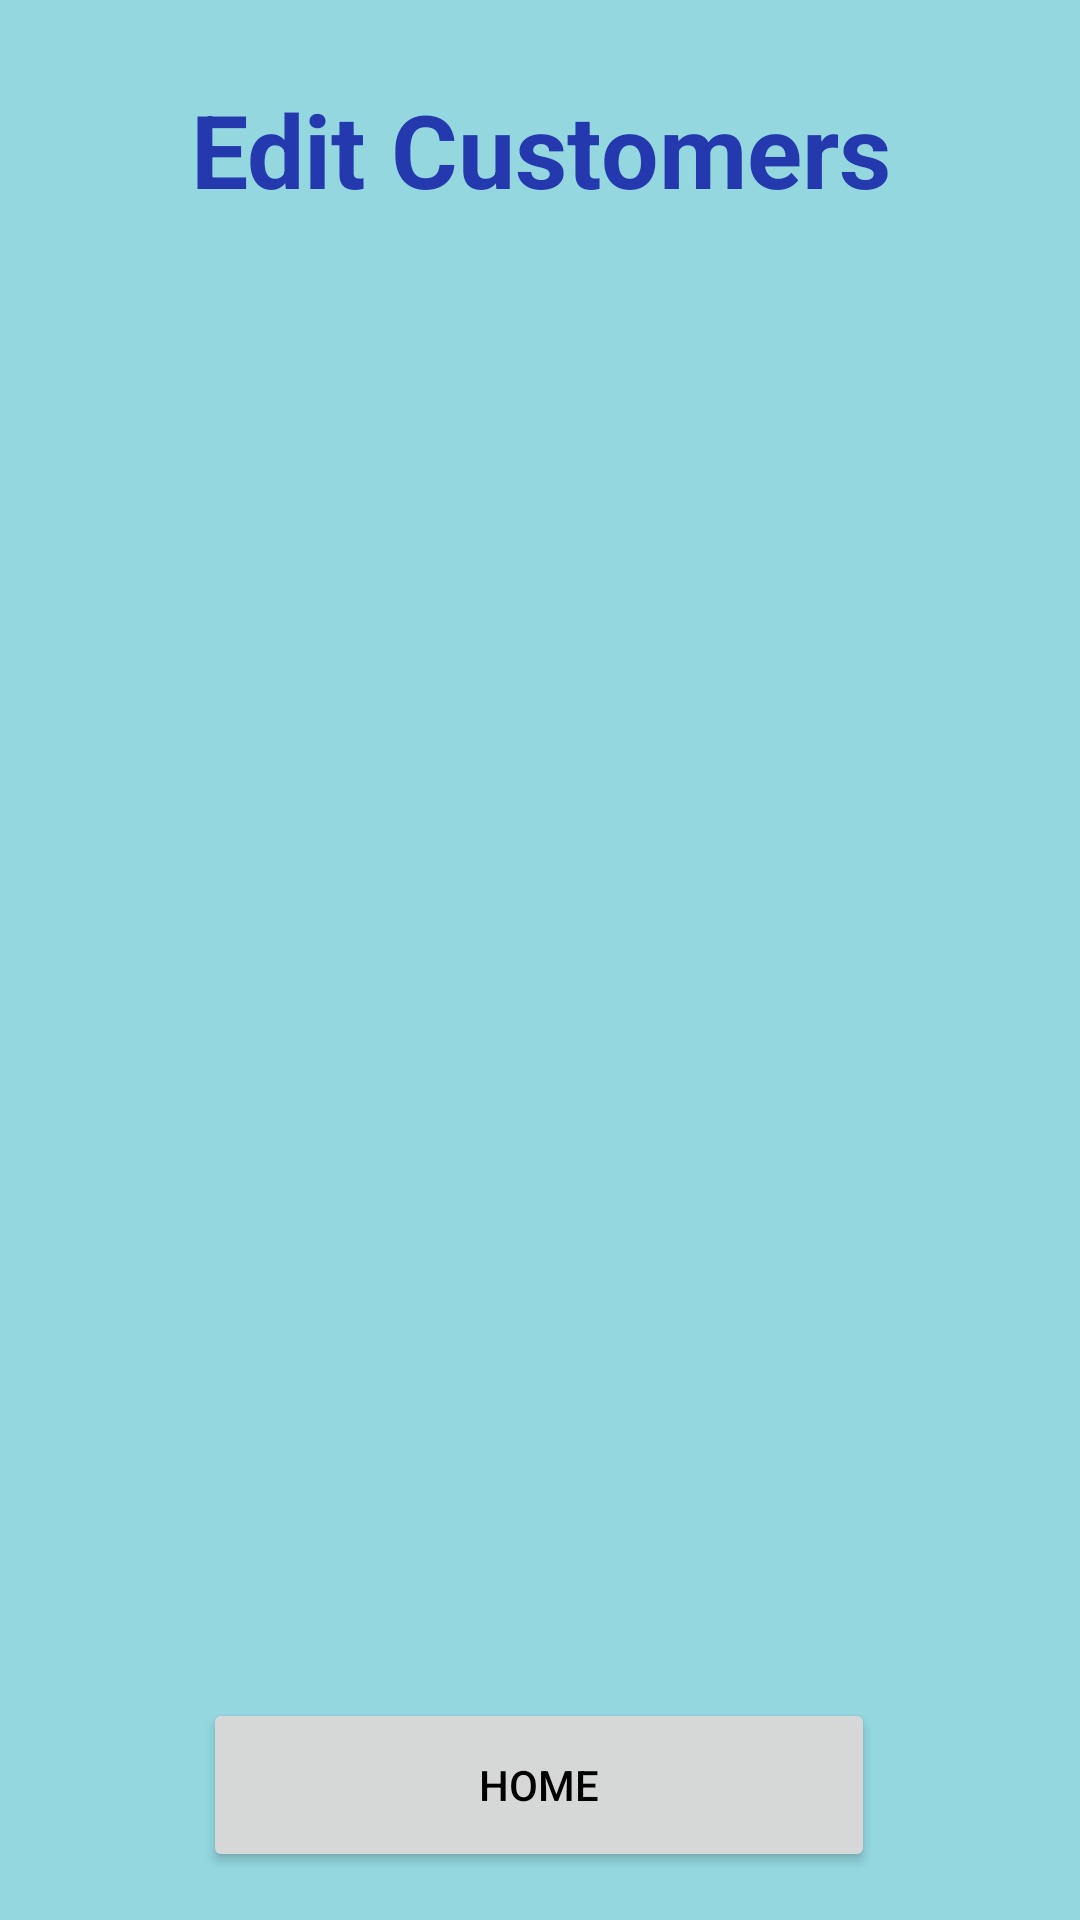

This screen was rendered from an Android layout file. Write that file and the resources it references.
<!-- AndroidManifest.xml: application theme Theme.TravelExperts_mobile -->
<!-- res/layout/activity_edit_customers.xml -->
<?xml version="1.0" encoding="utf-8"?>
<androidx.constraintlayout.widget.ConstraintLayout xmlns:android="http://schemas.android.com/apk/res/android"
    xmlns:app="http://schemas.android.com/apk/res-auto"
    xmlns:tools="http://schemas.android.com/tools"
    android:layout_width="match_parent"
    android:layout_height="match_parent"
    tools:context=".EditCustomersActivity">

    <ListView
        android:id="@+id/lvAgents"
        android:layout_width="375dp"
        android:layout_height="472dp"
        app:layout_constraintBottom_toTopOf="@+id/btnEmployeeHome"
        app:layout_constraintEnd_toEndOf="parent"
        app:layout_constraintStart_toStartOf="parent"
        app:layout_constraintTop_toBottomOf="@+id/textView17" />

    <Button
        android:id="@+id/btnEmployeeHome"
        android:layout_width="224dp"
        android:layout_height="58dp"
        android:layout_marginBottom="16dp"
        android:text="Home"
        app:layout_constraintBottom_toBottomOf="parent"
        app:layout_constraintEnd_toEndOf="parent"
        app:layout_constraintHorizontal_bias="0.497"
        app:layout_constraintStart_toStartOf="parent" />

    <TextView
        android:id="@+id/textView17"
        android:layout_width="341dp"
        android:layout_height="55dp"
        android:text="Edit Customers"
        android:textAlignment="center"
        android:textColor="#2439AE"
        android:textSize="34sp"
        android:textStyle="bold"
        app:layout_constraintBottom_toBottomOf="parent"
        app:layout_constraintEnd_toEndOf="parent"
        app:layout_constraintStart_toStartOf="parent"
        app:layout_constraintTop_toTopOf="parent"
        app:layout_constraintVertical_bias="0.046" />
</androidx.constraintlayout.widget.ConstraintLayout>
<!-- resources referenced by this layout -->
<resources>
  <style name="Theme.TravelExperts_mobile" parent="Theme.MaterialComponents.DayNight.DarkActionBar">
          
  
  
  
          <item name="colorPrimary">@color/primary_blue</item>
          <item name="colorPrimaryVariant">@color/accent_blue</item>
          <item name="colorPrimaryDark">#0652E6</item>
          <item name="colorOnPrimary">@color/black</item>
          <item name="android:background">#94D7DF</item>
          
          <item name="colorSecondary">@color/teal_200</item>
          <item name="colorSecondaryVariant">@color/teal_200</item>
          <item name="colorOnSecondary">@color/black</item>
          
          <item name="android:statusBarColor" tools:targetApi="l">?attr/colorPrimaryDark</item>
          <item name="android:textColorPrimary">@color/black</item>
      </style>
  <color name="primary_blue">#007bff</color>
  <color name="accent_blue">#2D70F3</color>
  <color name="black">#FF000000</color>
  <color name="teal_200">#FF03DAC5</color>
</resources>
